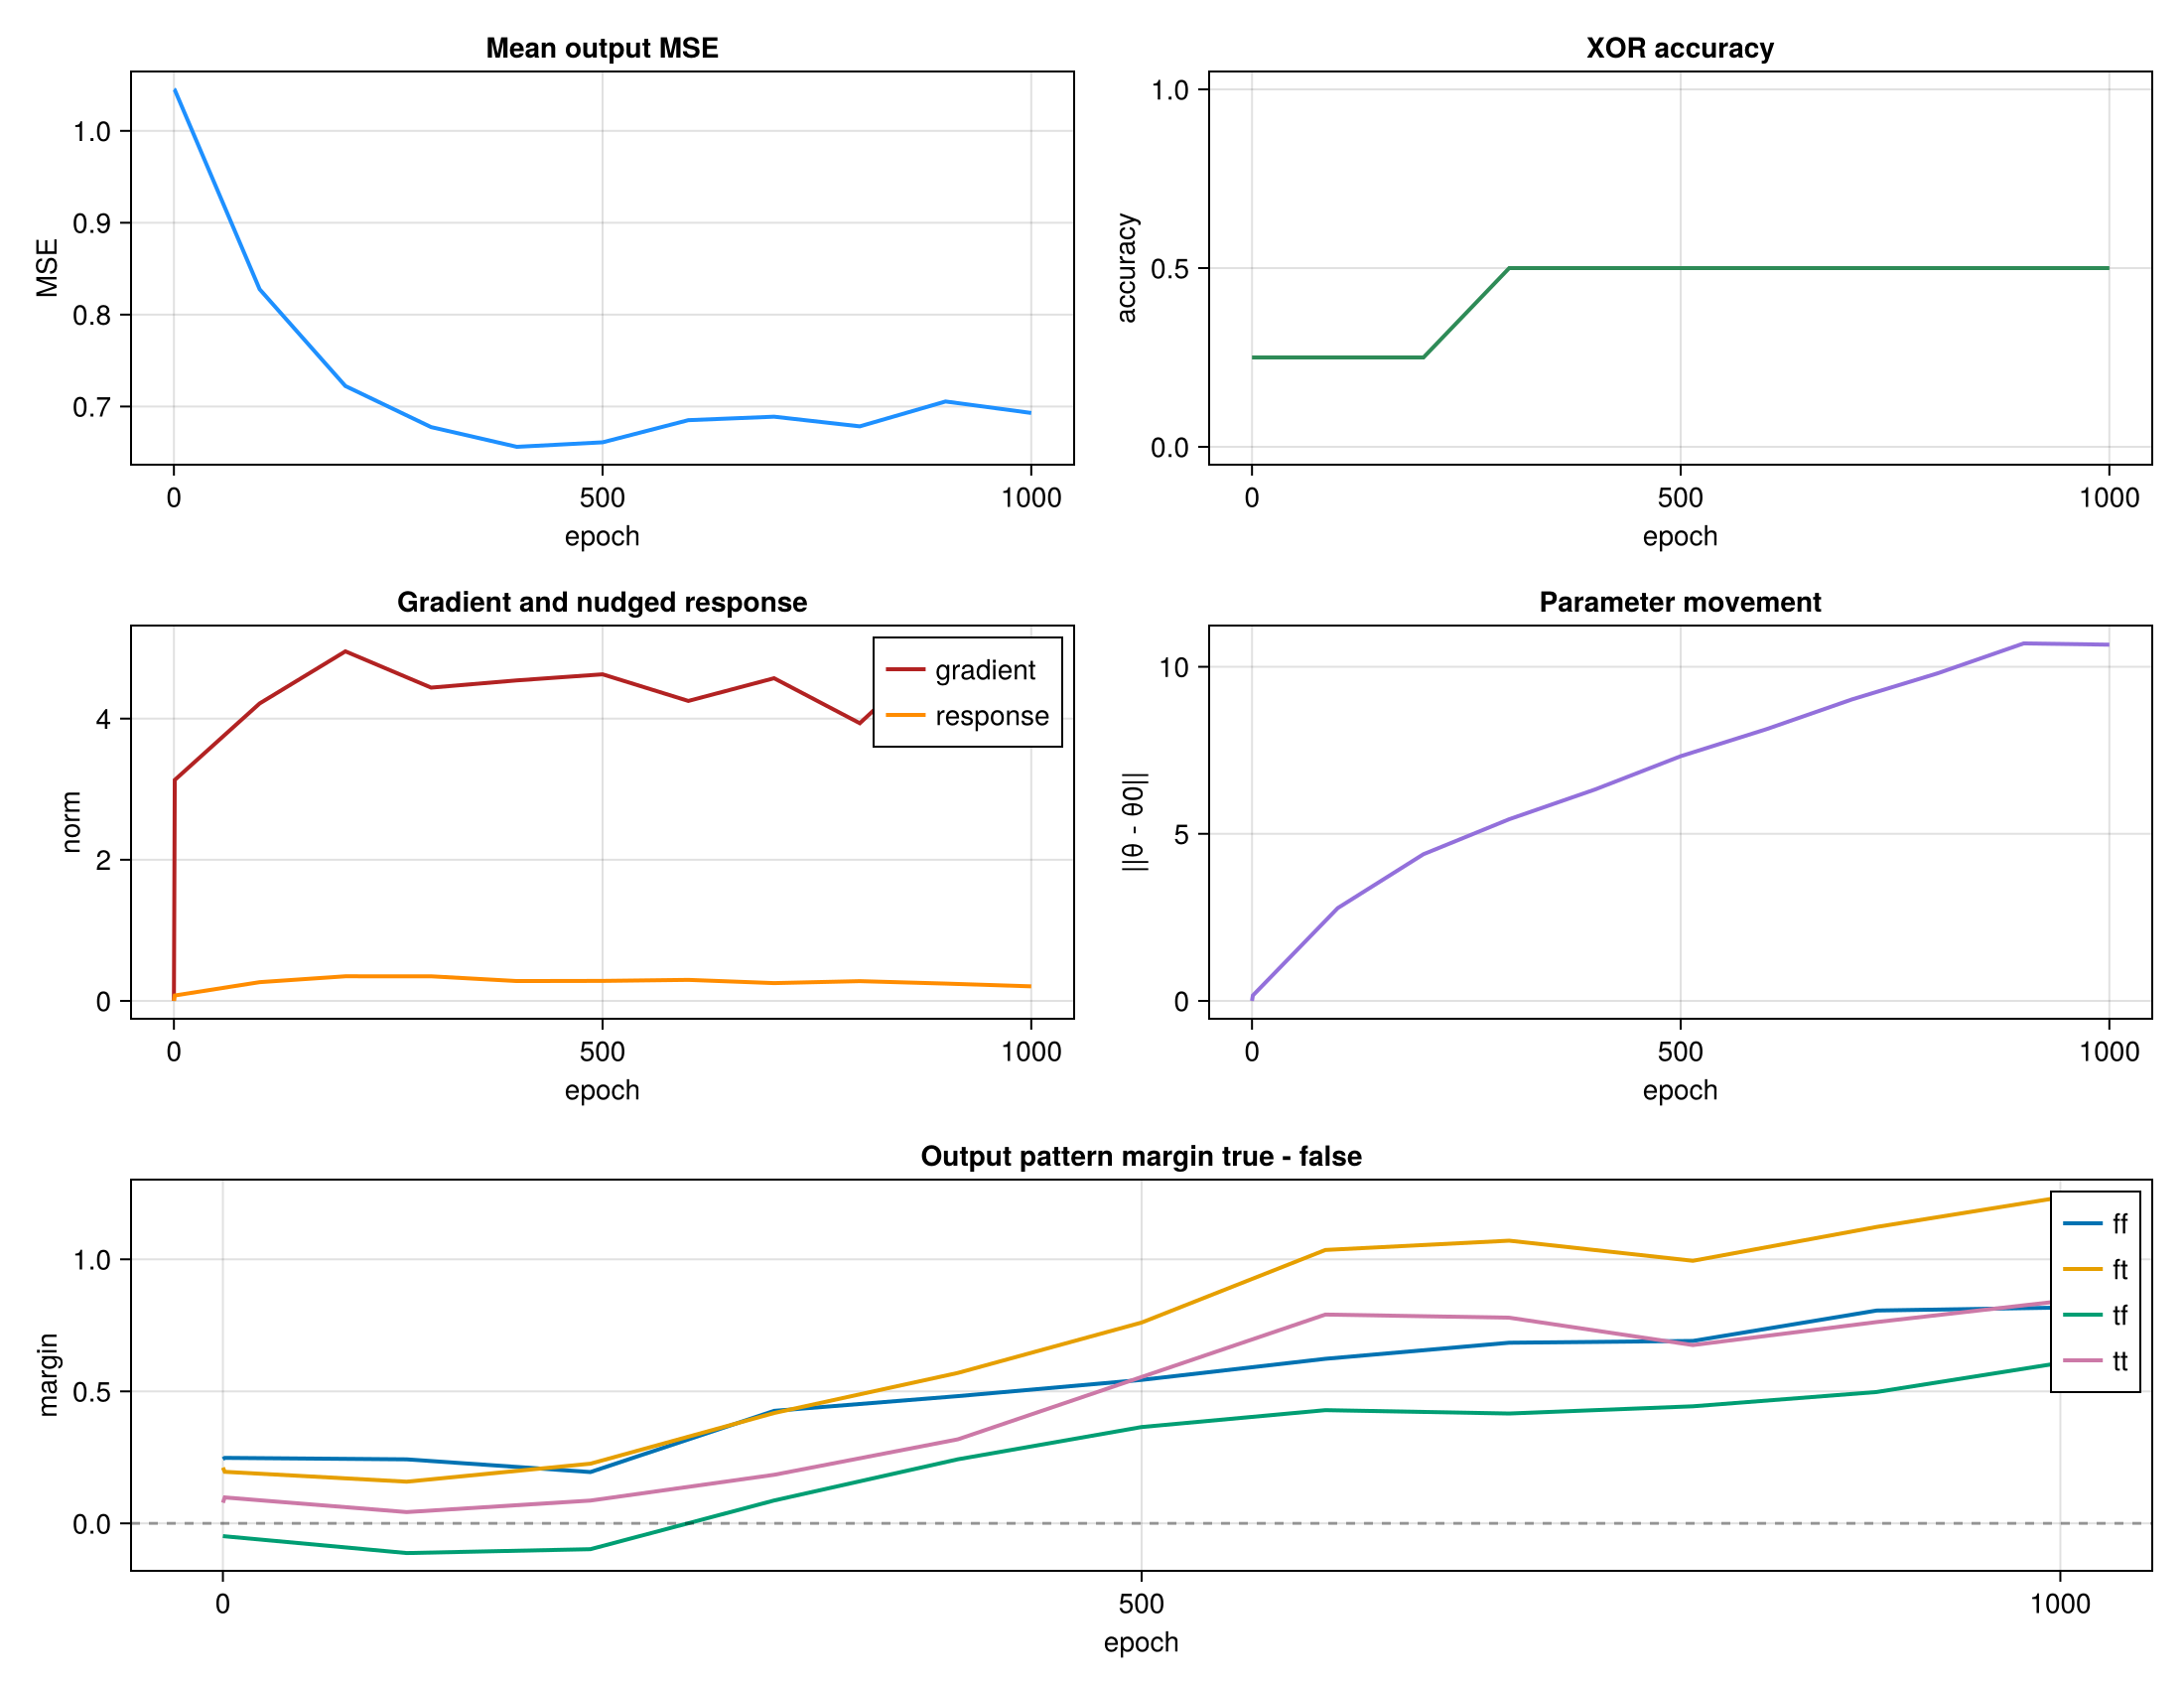

Data behind this chart, as committed beside it:
epoch, mse, accuracy, grad_norm, response_norm, param_delta, ff_margin, ff_std, ft_margin, ft_std, tf_margin, tf_std, tt_margin, tt_std
0, 1.045, 0.25, 0.0, 0.0, 0.0, 0.2434, 0.6129, 0.2111, 0.573, -0.04798, 0.5733, 0.0782, 0.5874
1, 1.045, 0.25, 3.131, 0.07671, 0.1625, 0.248, 0.6127, 0.1952, 0.5704, -0.04902, 0.5772, 0.09814, 0.5864
100, 0.8276, 0.25, 4.215, 0.2653, 2.778, 0.2424, 0.6208, 0.1578, 0.5702, -0.1125, 0.5815, 0.04271, 0.5851
200, 0.7223, 0.25, 4.953, 0.3485, 4.391, 0.1943, 0.6478, 0.226, 0.5733, -0.09782, 0.58, 0.08629, 0.5498
300, 0.6776, 0.5, 4.439, 0.3482, 5.438, 0.4261, 0.5965, 0.418, 0.545, 0.08671, 0.5684, 0.184, 0.5694
400, 0.6562, 0.5, 4.542, 0.281, 6.327, 0.4819, 0.6279, 0.5699, 0.5314, 0.2427, 0.5905, 0.3183, 0.5253
500, 0.6611, 0.5, 4.628, 0.2832, 7.324, 0.5435, 0.6456, 0.7607, 0.4974, 0.3648, 0.5963, 0.5545, 0.5268
600, 0.6852, 0.5, 4.251, 0.2977, 8.133, 0.6233, 0.6658, 1.035, 0.45, 0.4288, 0.6439, 0.7908, 0.5037
700, 0.6889, 0.5, 4.572, 0.252, 9.025, 0.6842, 0.6403, 1.071, 0.4451, 0.416, 0.6545, 0.779, 0.5738
800, 0.6784, 0.5, 3.935, 0.2797, 9.808, 0.6909, 0.6459, 0.9945, 0.4835, 0.4434, 0.6472, 0.6753, 0.6412
900, 0.7055, 0.5, 5.065, 0.2452, 10.7, 0.8061, 0.6562, 1.123, 0.4497, 0.4975, 0.7078, 0.7624, 0.6425
1000, 0.693, 0.5, 4.355, 0.2059, 10.66, 0.8173, 0.6566, 1.235, 0.4161, 0.6077, 0.6642, 0.8416, 0.6254
